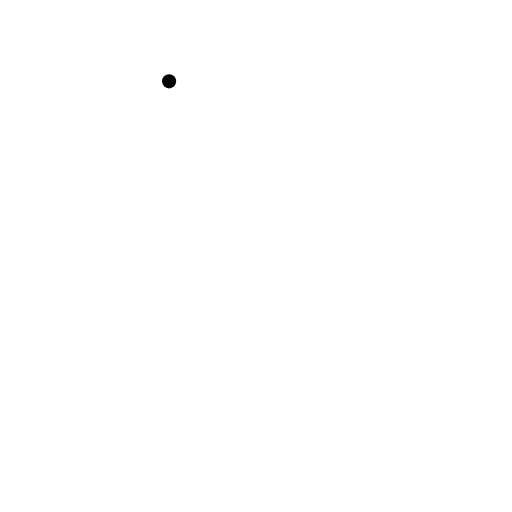
t = 0.00 s
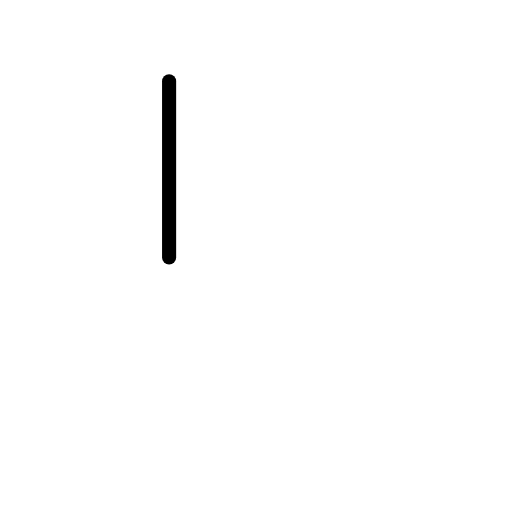
t = 0.50 s
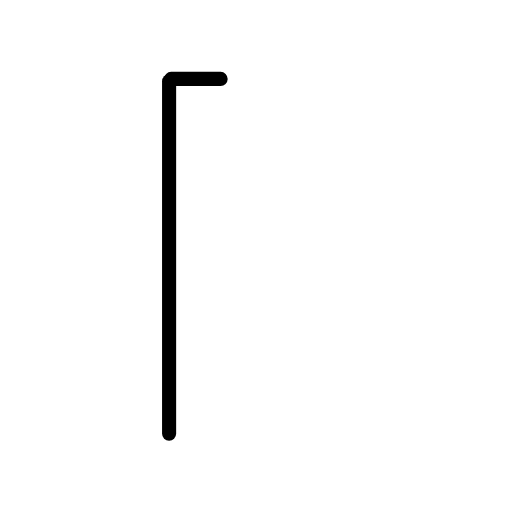
t = 1.25 s
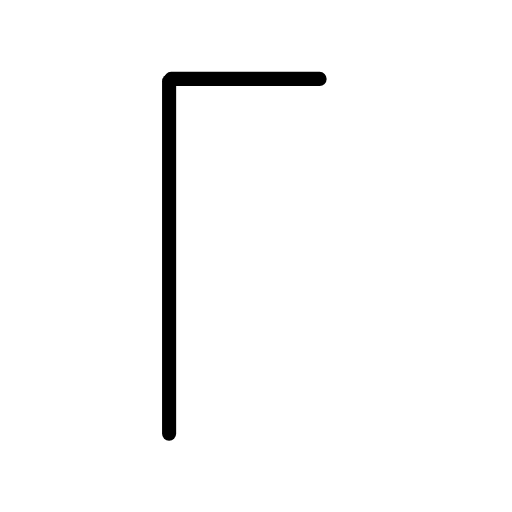
t = 1.75 s
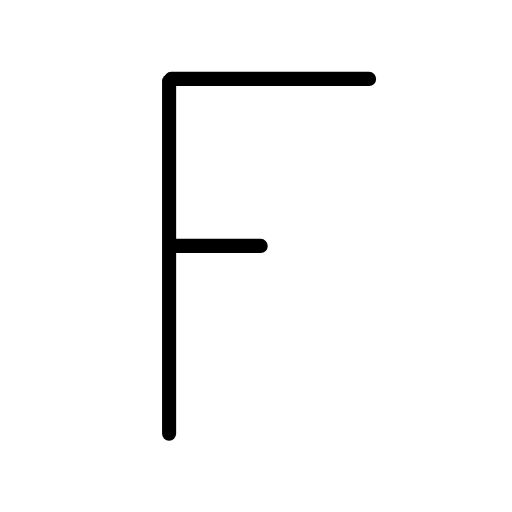
t = 2.50 s
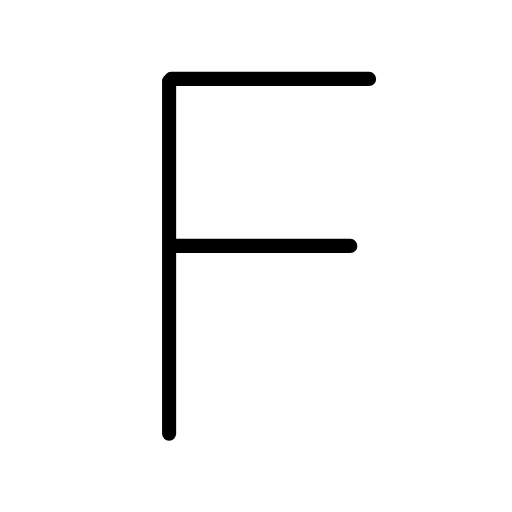
t = 3.00 s

The animated SVG that drew these frames (rendered in a browser with its animation timeline set to each time). Animation: 5 SMIL elements (animate=5); one cycle of 3.00 s.

<?xml version="1.0" encoding="UTF-8"?>
<!--
AniKanjiVG is licensed by CC-BY-SA Paul C. Sommerhoff (https://bitbucket.org/sommerhoff/anikanjivg).
AniKanjiVG uses KanjiVG which is licensed by CC-BY-SA Ulrich Apel (http://kanjivg.tagaini.net).
See also http://creativecommons.org/licenses/by-sa/3.0/
-->
<svg xmlns:kvg='http://kanjivg.tagaini.net' xmlns='http://www.w3.org/2000/svg' width='109' height='109' viewBox='0 0 109 109' style='fill:none;stroke:#000000;stroke-width:3;stroke-linecap:round;stroke-linejoin:round;' id="kvg:kanji_00046"><g id="kvg:00046"><path id="kvg:00046-s1" d="M36,17.32c0,9.1,0,63.75,0,75.02"><animate attributeName="d" begin="0.0s" dur="1.0s" from="M36,17.32C36,17.32,36,17.32,36,17.32" to="M36,17.32c0,9.1,0,63.75,0,75.02" />
</path>
<path id="kvg:00046-s2" d="M36.43,16.8c2.31,0,21.19,0,42.15,0"><animate attributeName="d" begin="1.0s" dur="1.0s" from="M36.43,16.8C36.43,16.8,36.43,16.8,36.43,16.8" to="M36.43,16.8c2.31,0,21.19,0,42.15,0" />
<animate attributeName="d" begin="0s" dur="1.0s" from="M-100,-100" to="M-100,-100" />
</path>
<path id="kvg:00046-s3" d="M36.43,52.35c2.31,0,17.19,0,38.15,0"><animate attributeName="d" begin="2.0s" dur="1.0s" from="M36.43,52.35C36.43,52.35,36.43,52.35,36.43,52.35" to="M36.43,52.35c2.31,0,17.19,0,38.15,0" />
<animate attributeName="d" begin="0s" dur="2.0s" from="M-100,-100" to="M-100,-100" />
</path>
</g>
</svg>
